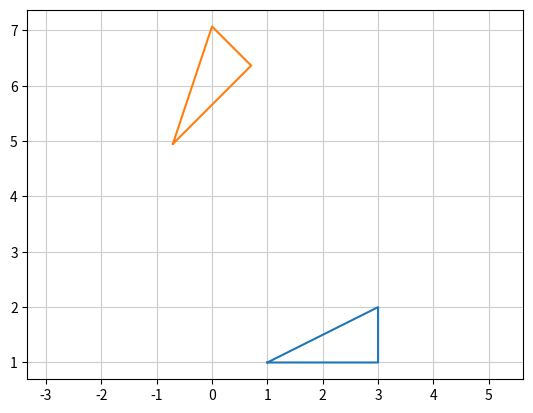

The matplotlib source for this figure:
import numpy as np
import matplotlib.pyplot as plt

p = np.matrix([[1, 3, 3, 1], [1, 1, 2, 1], [1, 1, 1, 1]])

a = np.matrix([[1, 0, 2], [0, 1, 3], [0, 0, 1]])

th = np.radians(45)
b = np.matrix([[np.cos(th), np.sin(-th), 0], [np.sin(th), np.cos(th), 0], [0, 0, 1]])

p2 = b * a * p

print(p2)

p = np.array(p)
p2 = np.array(p2)
plt.plot(p[0, :], p[1, :])
plt.plot(p2[0, :], p2[1, :])
plt.axis('equal')
plt.grid(color='0.8')
plt.show()



